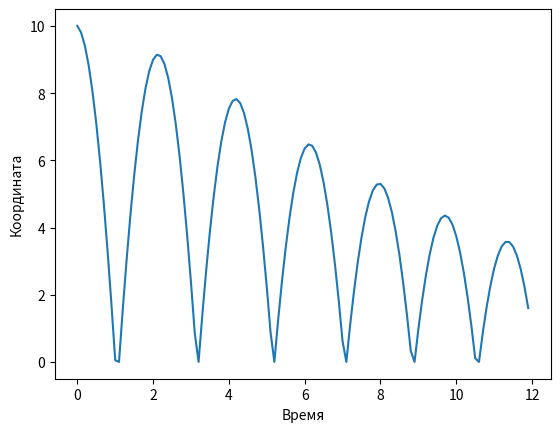

Python code for this plot:
import numpy as np
import matplotlib.pyplot as plt
m = 1.0 
k = 1.0  
g = 9.81 
y0 = 10.0 
t_start = 0.0
t_end = 12.0
dt = 0.1
t = np.arange(t_start, t_end, dt)
y = np.zeros_like(t)
v = np.zeros_like(t)
y[0] = y0
def uskor(y):
    return - g - k / m * y
for i in range(1, len(t)):
    v[i] = v[i-1] + uskor(y[i-1]) * dt
    y[i] = y[i-1] + v[i] * dt
    if y[i] < 0:
        y[i] = 0
        v[i] = - v[i-1]
plt.plot(t, y)
plt.xlabel('Время')
plt.ylabel('Координата')
plt.show()
